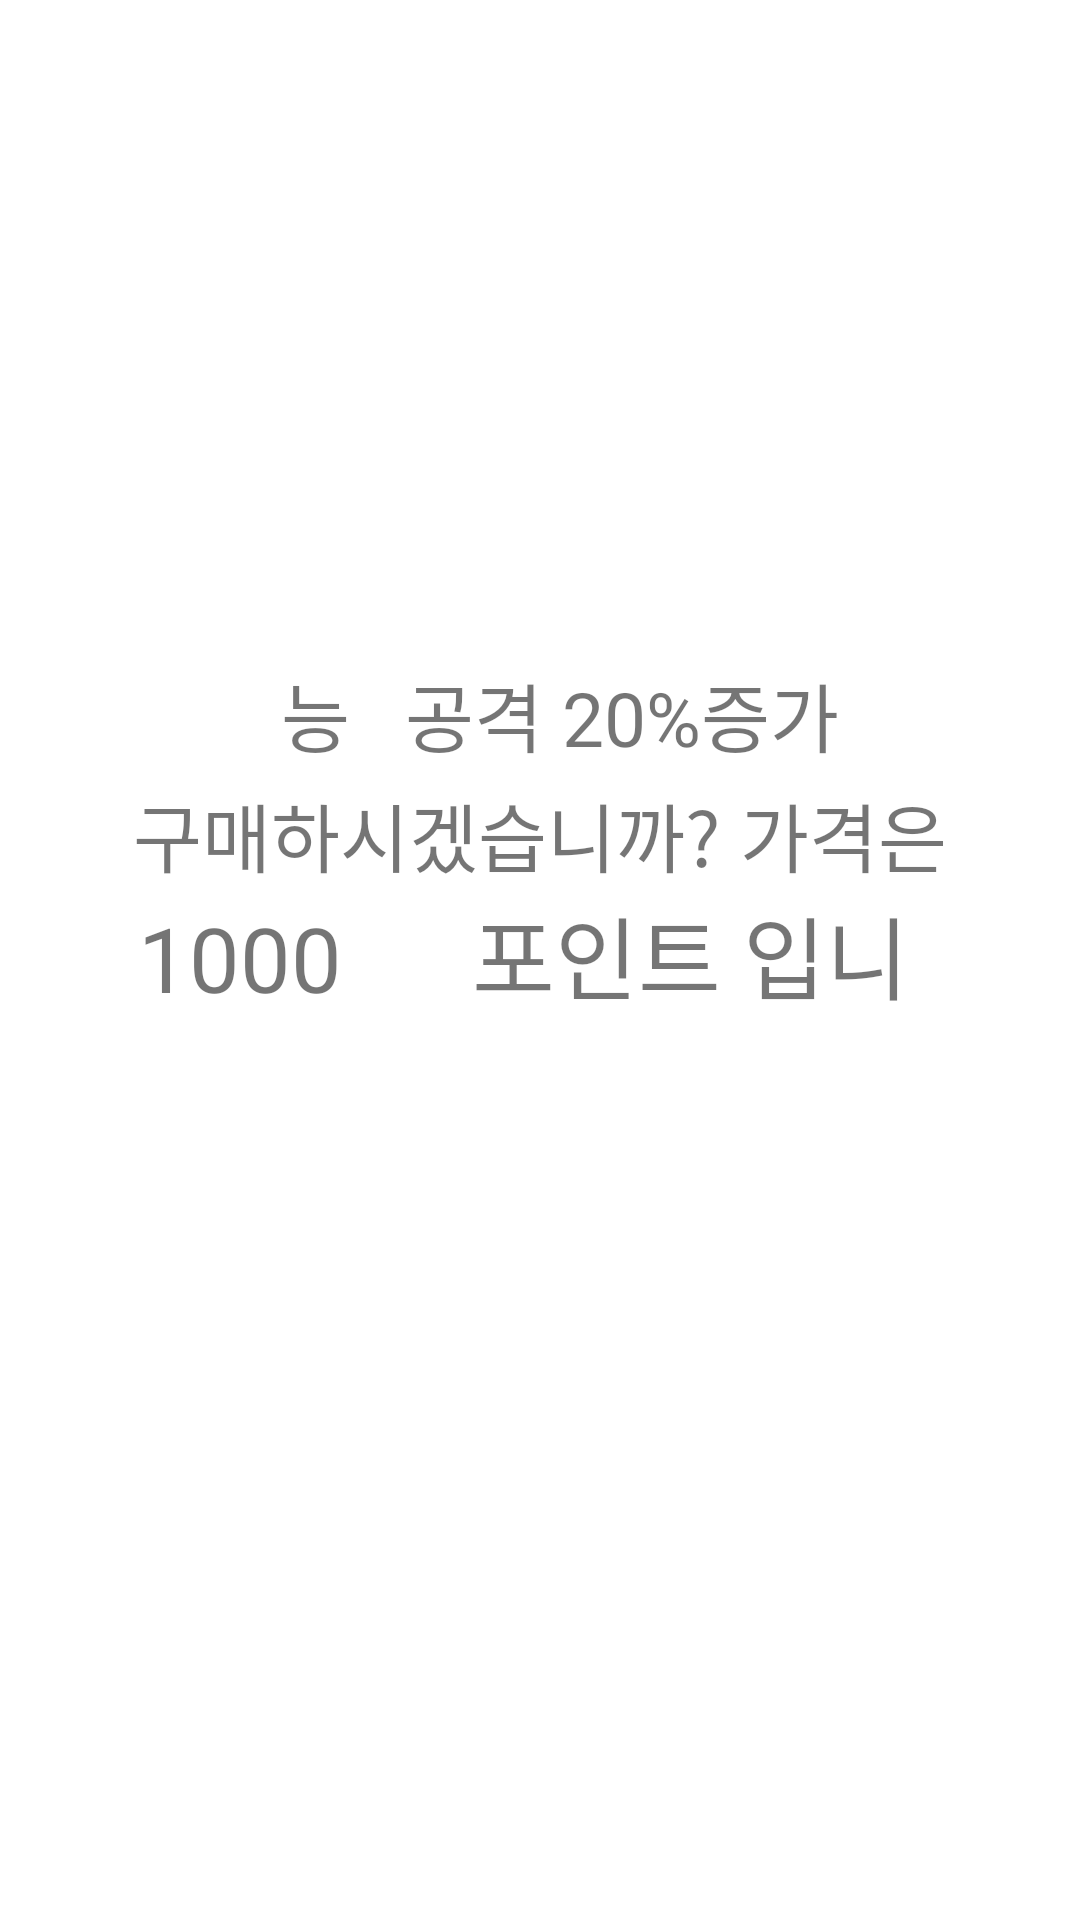

Write the Android layout XML for this screen, with the resource values it uses.
<!-- AndroidManifest.xml: application theme AppTheme -->
<!-- res/layout/shop_list_dialog.xml -->
<?xml version="1.0" encoding="utf-8"?>
<LinearLayout
    xmlns:android="http://schemas.android.com/apk/res/android"
    xmlns:tools="http://schemas.android.com/tools"
    android:layout_width="match_parent"
    android:layout_height="match_parent"
    android:orientation="vertical"
    >
    <LinearLayout
        android:layout_width="320dp"
        android:layout_height="220dp"
        android:layout_marginLeft="30dp"
        android:gravity="center_horizontal">
        <ImageView
            android:id="@+id/shopListImage"
            android:layout_width="160dp"
            android:layout_height="220dp"
            android:layout_marginEnd="30dp"
            android:layout_gravity="center_horizontal"
            android:src="@drawable/question"
            android:layout_marginRight="30dp"
            tools:ignore="RtlCompat" />
    </LinearLayout>


    <LinearLayout
        android:layout_width="300dp"
        android:layout_height="40dp"
        android:layout_marginLeft="20dp"
        android:orientation="horizontal">
        <TextView
            android:layout_width="50dp"
            android:layout_height="wrap_content"
            android:fontFamily="@font/maplestorybold"
            android:layout_marginLeft="60dp"
            android:text="능력:"
            android:textSize="25dp"
            android:gravity="center_horizontal" />

        <TextView
            android:id="@+id/shopabilty"
            android:layout_width="220dp"
            android:layout_height="wrap_content"
            android:fontFamily="@font/maplestorybold"
            android:layout_marginLeft="5dp"
            android:gravity="left"
            android:text="공격 20%증가 "
            android:textSize="25dp" />
    </LinearLayout>


    <TextView
        android:layout_width="300dp"
        android:layout_height="wrap_content"
        android:fontFamily="@font/maplestorybold"
        android:text="구매하시겠습니까? 가격은"
        android:layout_marginLeft="30dp"
        android:textAlignment="center"
        android:textSize="25dp"
        android:gravity="center_horizontal" />
    <LinearLayout
        android:layout_width="300dp"
        android:layout_height="40dp"
        android:layout_marginLeft="20dp"
        android:orientation="horizontal">


        <TextView
            android:id="@+id/shopListPrice"
            android:layout_width="120dp"
            android:layout_height="wrap_content"
            android:fontFamily="@font/maplestorybold"
            android:text="1000"
            android:textSize="30dp"
            android:gravity="center_horizontal" />
        <TextView
            android:layout_width="180dp"
            android:layout_height="wrap_content"
            android:fontFamily="@font/maplestorybold"
            android:text="포인트 입니다."
            android:textSize="30dp"
            android:gravity="center_horizontal" />
    </LinearLayout>

</LinearLayout>
<!-- resources referenced by this layout -->
<resources>

</resources>
